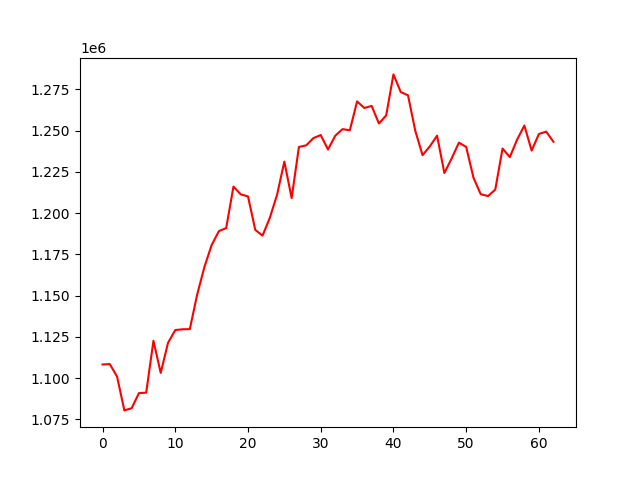

The file beside this chart, header and first rows:
account_value, date, daily_return
1108279, 2022-10-04, 
1108516, 2022-10-05, 0.0002136
1100902, 2022-10-06, -0.006868
1080455, 2022-10-07, -0.01857
1081780, 2022-10-10, 0.001226
1090886, 2022-10-11, 0.008418
1091226, 2022-10-12, 0.0003122
1122662, 2022-10-13, 0.02881
1103170, 2022-10-14, -0.01736
1121375, 2022-10-17, 0.0165
1129143, 2022-10-18, 0.006928
1129610, 2022-10-19, 0.0004133
1129685, 2022-10-20, 6.657195047887754e-05
1150462, 2022-10-21, 0.01839
1167280, 2022-10-24, 0.01462
1180636, 2022-10-25, 0.01144
1189097, 2022-10-26, 0.007166
1190938, 2022-10-27, 0.001549
1216061, 2022-10-28, 0.02109
1211392, 2022-10-31, -0.00384
1210111, 2022-11-01, -0.001057
1189830, 2022-11-02, -0.01676
1186358, 2022-11-03, -0.002918
1197133, 2022-11-04, 0.009082
1211192, 2022-11-07, 0.01174
1231230, 2022-11-08, 0.01654
1209086, 2022-11-09, -0.01799
1240071, 2022-11-10, 0.02563
1241063, 2022-11-11, 0.0007997
1245473, 2022-11-14, 0.003553
1247303, 2022-11-15, 0.00147
1238561, 2022-11-16, -0.007009
1246908, 2022-11-17, 0.00674
1250883, 2022-11-18, 0.003187
1250188, 2022-11-21, -0.0005556
1267697, 2022-11-22, 0.01401
1263687, 2022-11-23, -0.003163
1264952, 2022-11-25, 0.001001
1254303, 2022-11-28, -0.008418
1259193, 2022-11-29, 0.003899
1284052, 2022-11-30, 0.01974
1273383, 2022-12-01, -0.008309
1271372, 2022-12-02, -0.001579
1249907, 2022-12-05, -0.01688
1235117, 2022-12-06, -0.01183
1240447, 2022-12-07, 0.004316
1246924, 2022-12-08, 0.005221
1224295, 2022-12-09, -0.01815
1233099, 2022-12-12, 0.007191
1242703, 2022-12-13, 0.007788
1240110, 2022-12-14, -0.002086
1221494, 2022-12-15, -0.01501
1211462, 2022-12-16, -0.008213
1210322, 2022-12-19, -0.0009415
1214245, 2022-12-20, 0.003241
1239138, 2022-12-21, 0.0205
1233934, 2022-12-22, -0.004199
1244494, 2022-12-23, 0.008557
1253084, 2022-12-27, 0.006903
1237887, 2022-12-28, -0.01213
... 3 more rows
